Image classification data set "data" (wuyinwuxian/Neural_Networks_froth_flotation on GitHub). Class labels (3): high, low, medium.

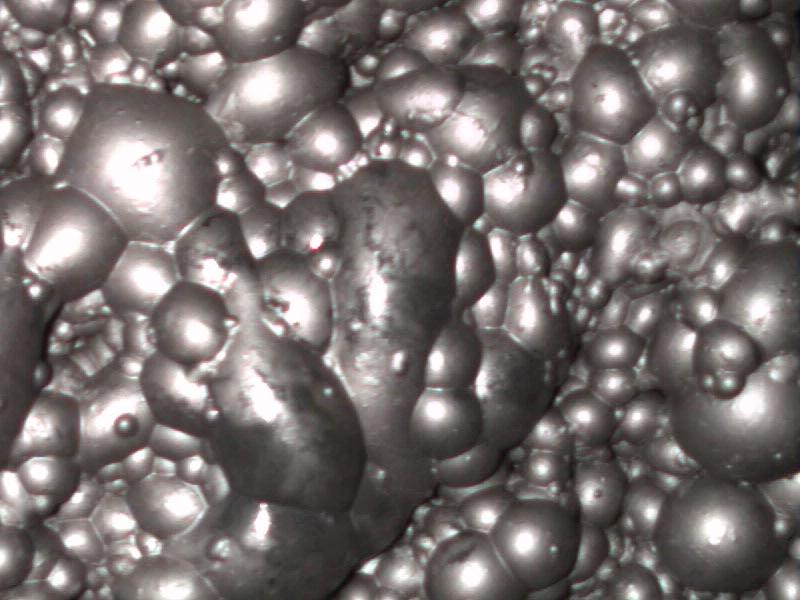
Label: medium

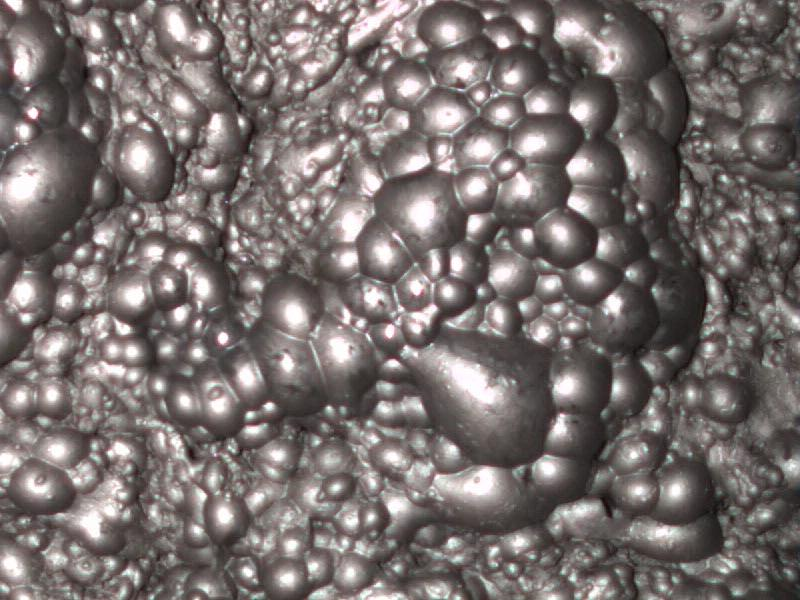
Label: medium

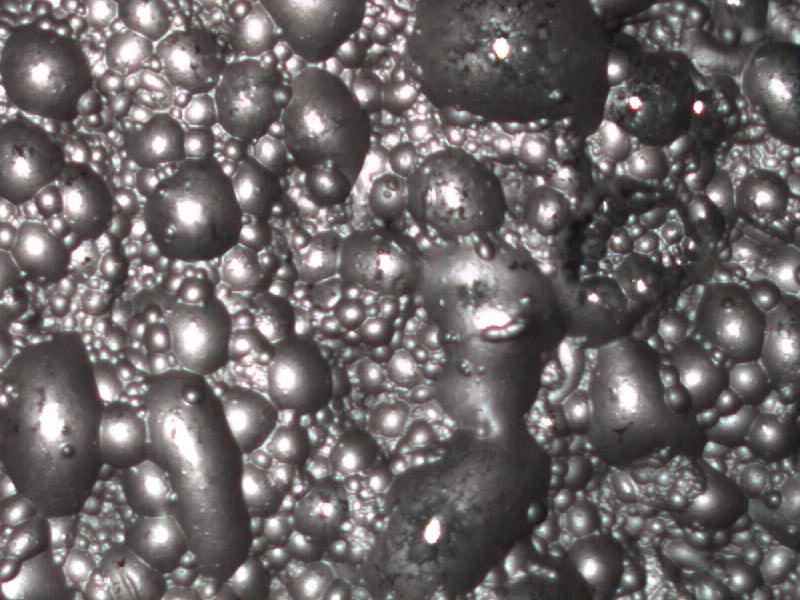
Label: low

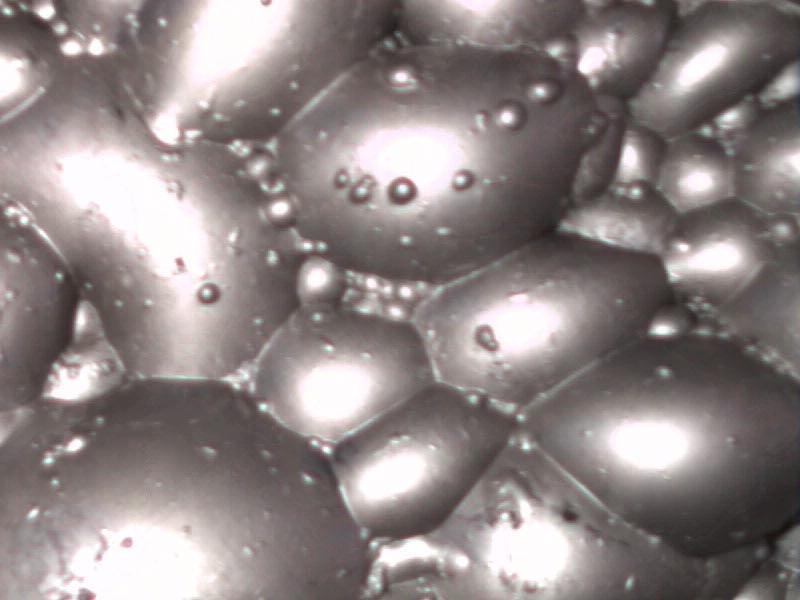
Label: high

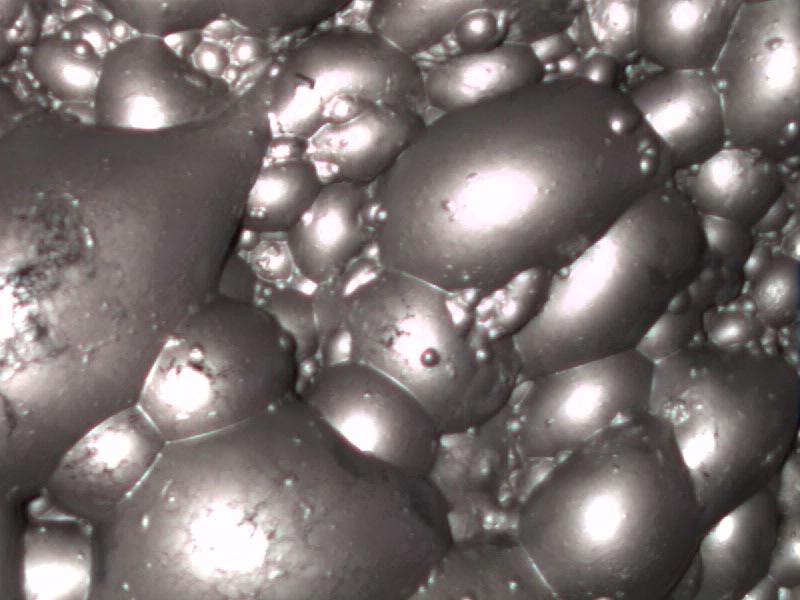
Label: high

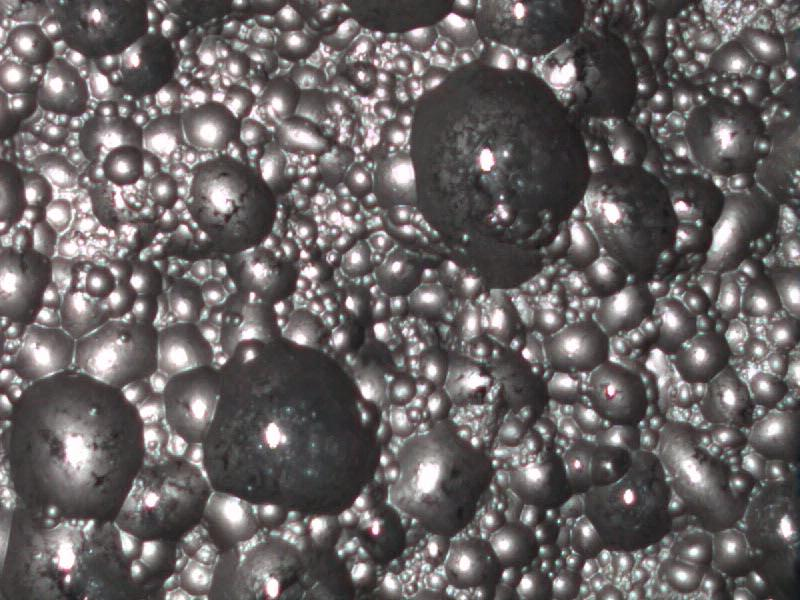
Label: low
